6-way image classification set "dataset" from GitHub (Drak-Aris/ComputerVision_BananaSort); label vocabulary: mure malade, mure sain, tropmure malade, tropmure sain, vert malade, vert sain.

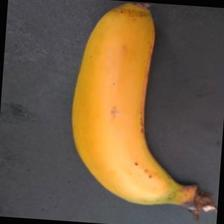
Label: mure sain

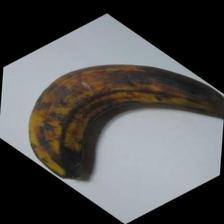
Label: tropmure sain

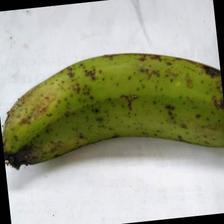
Label: vert sain

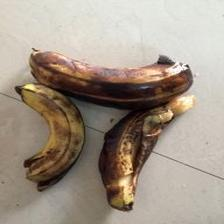
Label: mure malade

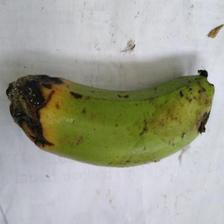
Label: vert malade

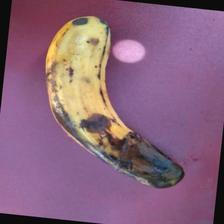
Label: tropmure malade
